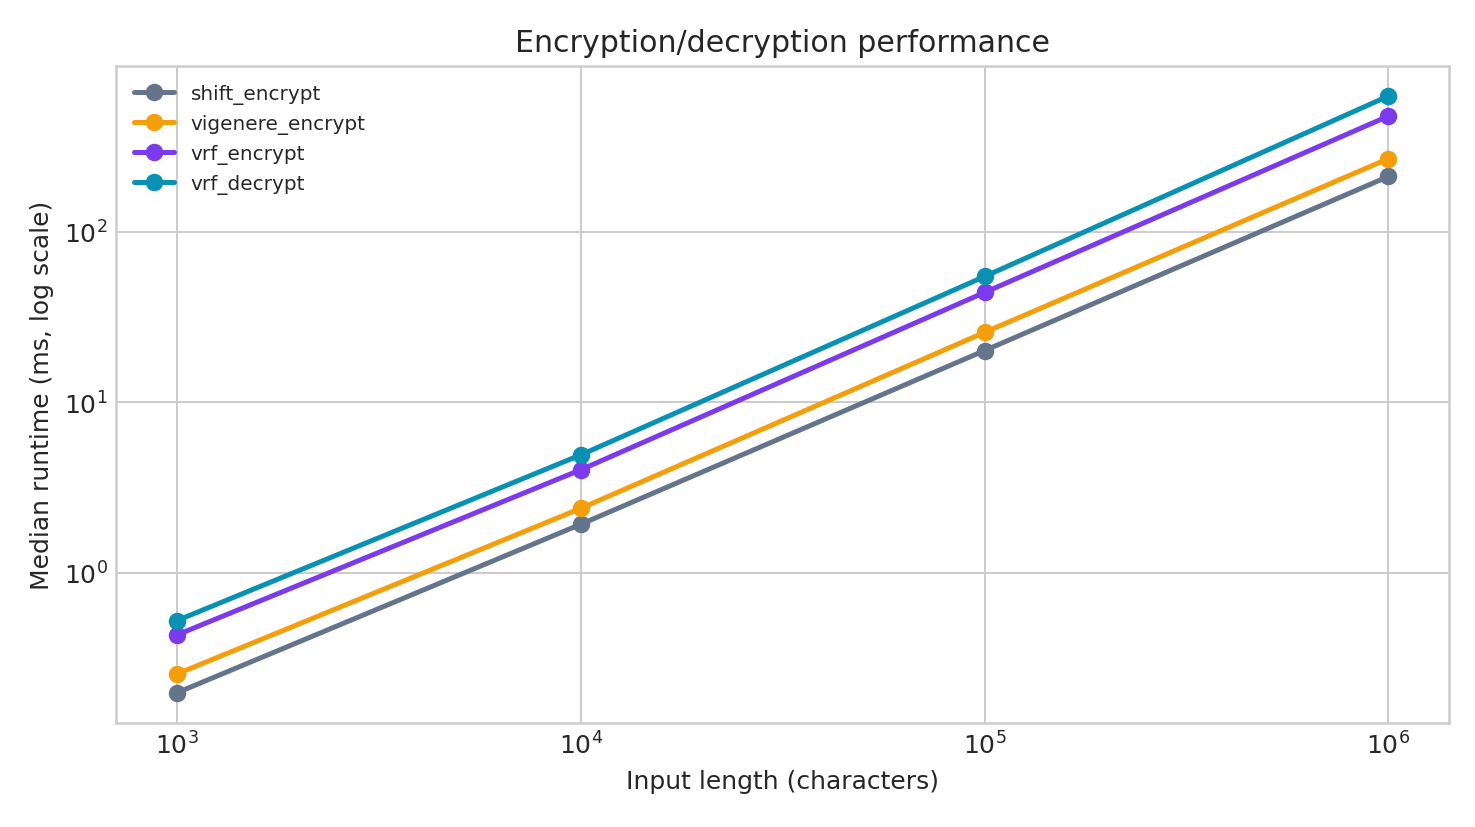

Values plotted in this chart, from the file beside it:
operation, input_length, repeats, median_ms, mean_ms, min_ms, max_ms, million_chars_per_sec
shift_encrypt, 1000, 21, 0.1975, 0.2024, 0.1911, 0.2578, 5.063
shift_decrypt, 1000, 21, 0.1999, 0.2074, 0.1969, 0.2801, 5.003
vigenere_encrypt, 1000, 21, 0.2545, 0.2607, 0.2506, 0.3062, 3.929
vrf_encrypt, 1000, 21, 0.4316, 0.4388, 0.429, 0.4725, 2.317
vrf_decrypt, 1000, 21, 0.5239, 0.5296, 0.5126, 0.573, 1.909
shift_encrypt, 10000, 21, 1.925, 1.941, 1.91, 2.04, 5.196
shift_decrypt, 10000, 21, 1.929, 1.94, 1.883, 2.107, 5.184
vigenere_encrypt, 10000, 21, 2.386, 2.439, 2.354, 2.854, 4.19
vrf_encrypt, 10000, 21, 4.019, 4.046, 3.892, 4.263, 2.488
vrf_decrypt, 10000, 21, 4.916, 4.959, 4.861, 5.23, 2.034
shift_encrypt, 100000, 21, 20.13, 20.17, 19.36, 21.06, 4.969
shift_decrypt, 100000, 21, 20.9, 20.89, 19.58, 24.19, 4.785
vigenere_encrypt, 100000, 21, 25.73, 25.89, 24.56, 29.81, 3.887
vrf_encrypt, 100000, 21, 44.13, 44.74, 42.29, 52.19, 2.266
vrf_decrypt, 100000, 21, 54.75, 55, 53.72, 57.91, 1.827
shift_encrypt, 1000000, 7, 211.5, 213.6, 207.2, 223.1, 4.728
shift_decrypt, 1000000, 7, 212.3, 213, 208.6, 221.2, 4.71
vigenere_encrypt, 1000000, 7, 269.2, 270.9, 259.8, 285, 3.715
vrf_encrypt, 1000000, 7, 478, 477.1, 462.5, 485.7, 2.092
vrf_decrypt, 1000000, 7, 627.1, 625.8, 571, 680.2, 1.595
